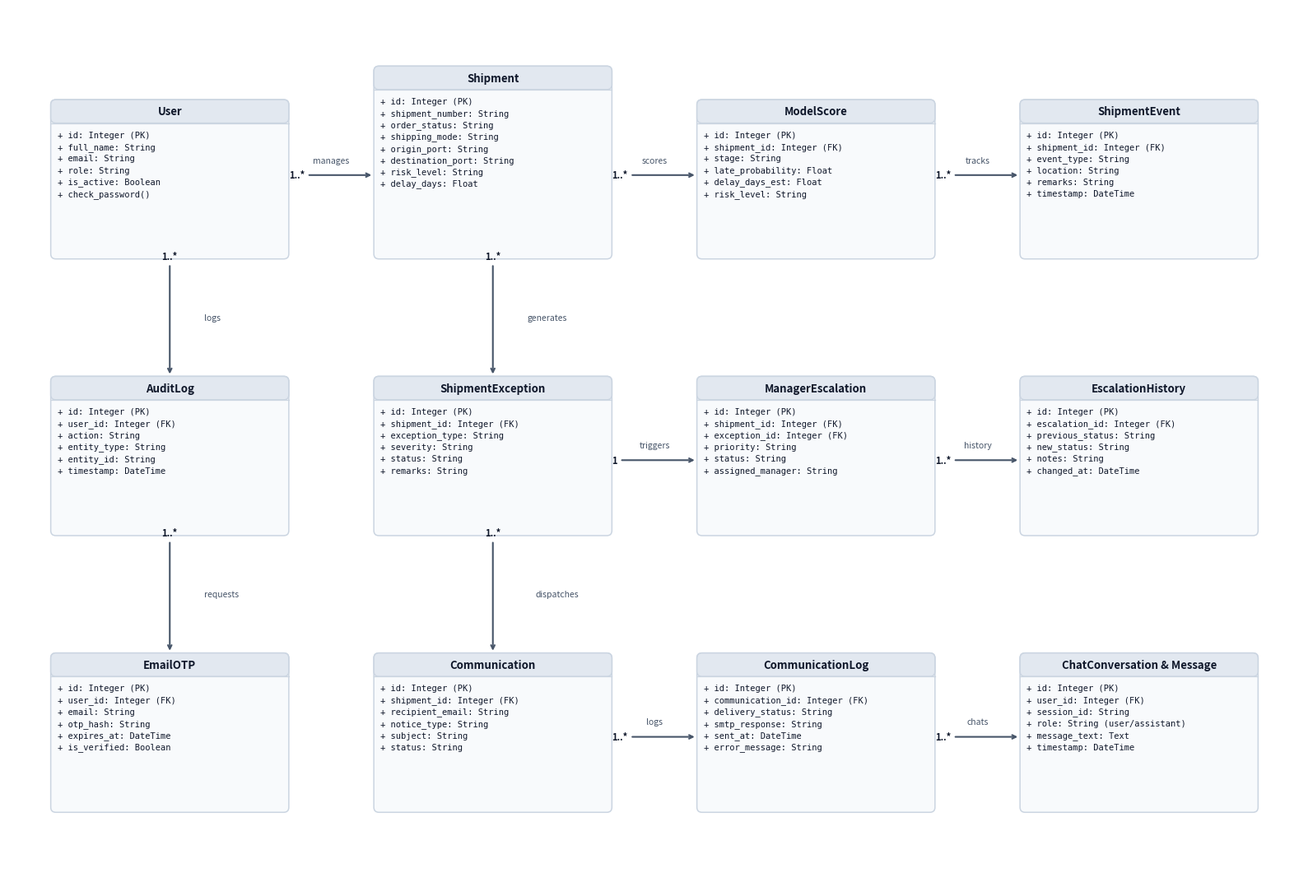
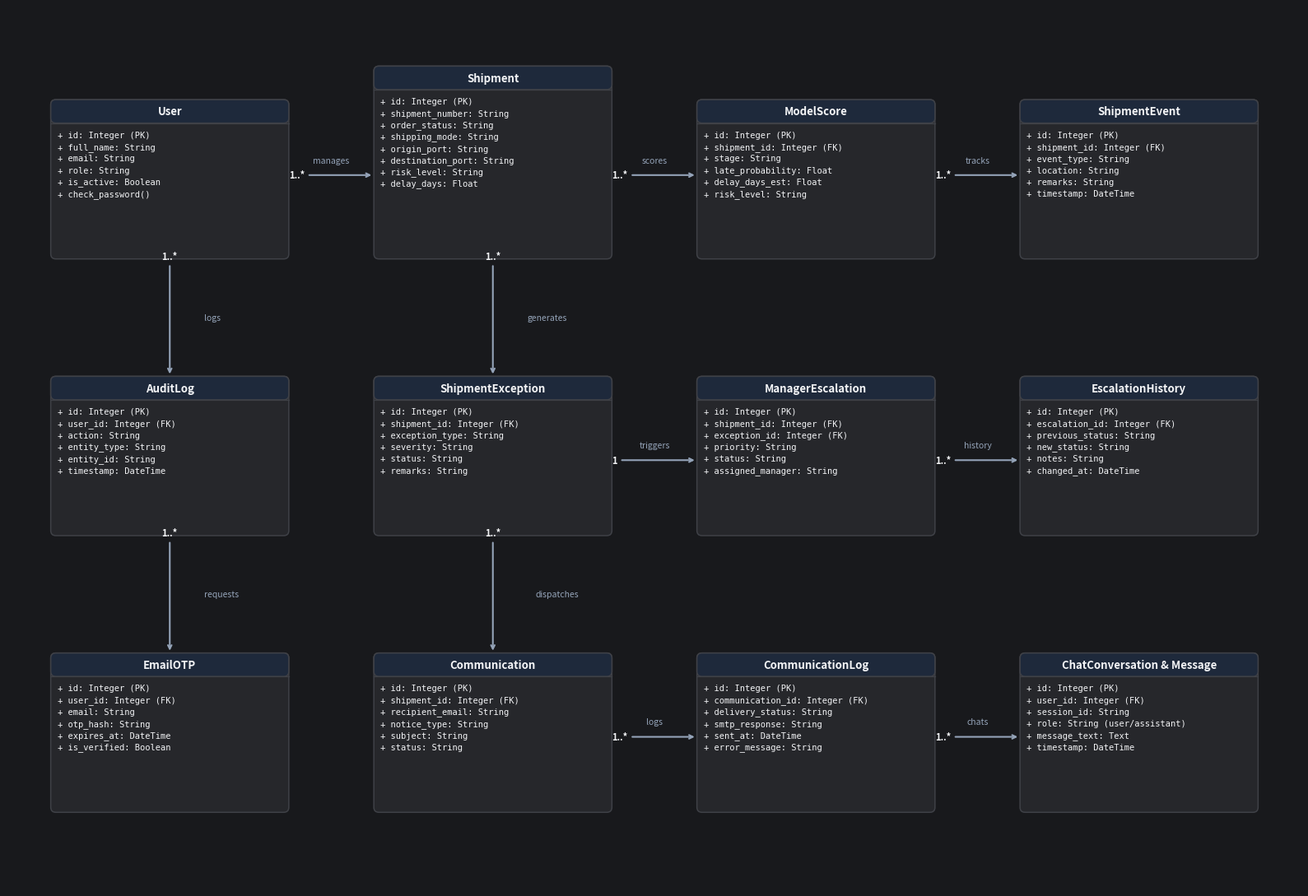

These charts were generated, in order, by the following Python code:
import matplotlib.pyplot as plt
import matplotlib.patches as patches

def draw_class(ax, x, y, w, h, name, fields, bg='#2b2d31', border='#4b5563', text='#f9fafb', title_bg='#1f2937'):
    # Outer box
    rect = patches.FancyBboxPatch((x, y), w, h, boxstyle="round,pad=0,rounding_size=0.06",
                                 linewidth=1.1, edgecolor=border, facecolor=bg)
    ax.add_patch(rect)
    
    # Title
    th = 0.28
    tbox = patches.FancyBboxPatch((x, y + h - th), w, th, boxstyle="round,pad=0,rounding_size=0.06",
                                 linewidth=1.1, edgecolor=border, facecolor=title_bg)
    ax.add_patch(tbox)
    ax.text(x + w/2, y + h - th/2, name, ha='center', va='center',
            color=text, fontsize=9.5, fontweight='bold', fontfamily='sans-serif')
    ax.plot([x, x + w], [y + h - th, y + h - th], color=border, lw=0.9)
    
    # Fields
    cy = y + h - th - 0.14
    for f in fields:
        ax.text(x + 0.08, cy, f, ha='left', va='center', color=text, fontsize=7.5, fontfamily='monospace')
        cy -= 0.14

def generate_12_class_diagram(theme='dark'):
    fig, ax = plt.subplots(figsize=(16, 11), dpi=300)
    
    if theme == 'dark':
        bg_main = '#18191c'
        box_bg = '#26272b'
        border_col = '#3f4147'
        text_col = '#f3f4f6'
        title_bg = '#1e293b'
        arrow_col = '#94a3b8'
    else:
        bg_main = '#ffffff'
        box_bg = '#f8fafc'
        border_col = '#cbd5e1'
        text_col = '#0f172a'
        title_bg = '#e2e8f0'
        arrow_col = '#475569'

    fig.patch.set_facecolor(bg_main)
    ax.set_facecolor(bg_main)

    w = 2.8
    h = 1.9

    # Grid positions: 4 columns x 3 rows
    # Col 0: x = 0.5
    # Col 1: x = 4.3
    # Col 2: x = 8.1
    # Col 3: x = 11.9
    
    # Row 0 (Top): y = 7.5
    # Row 1 (Mid): y = 4.2
    # Row 2 (Bot): y = 0.9

    # 1. User (Top Left)
    draw_class(ax, 0.5, 7.5, w, h, "User", [
        "+ id: Integer (PK)",
        "+ full_name: String",
        "+ email: String",
        "+ role: String",
        "+ is_active: Boolean",
        "+ check_password()"
    ], box_bg, border_col, text_col, title_bg)

    # 2. Shipment (Top Mid-Left - Central)
    draw_class(ax, 4.3, 7.5, w, 2.3, "Shipment", [
        "+ id: Integer (PK)",
        "+ shipment_number: String",
        "+ order_status: String",
        "+ shipping_mode: String",
        "+ origin_port: String",
        "+ destination_port: String",
        "+ risk_level: String",
        "+ delay_days: Float"
    ], box_bg, border_col, text_col, title_bg)

    # 3. ModelScore (Top Mid-Right)
    draw_class(ax, 8.1, 7.5, w, h, "ModelScore", [
        "+ id: Integer (PK)",
        "+ shipment_id: Integer (FK)",
        "+ stage: String",
        "+ late_probability: Float",
        "+ delay_days_est: Float",
        "+ risk_level: String"
    ], box_bg, border_col, text_col, title_bg)

    # 4. ShipmentEvent (Top Right)
    draw_class(ax, 11.9, 7.5, w, h, "ShipmentEvent", [
        "+ id: Integer (PK)",
        "+ shipment_id: Integer (FK)",
        "+ event_type: String",
        "+ location: String",
        "+ remarks: String",
        "+ timestamp: DateTime"
    ], box_bg, border_col, text_col, title_bg)

    # 5. AuditLog (Mid Left)
    draw_class(ax, 0.5, 4.2, w, h, "AuditLog", [
        "+ id: Integer (PK)",
        "+ user_id: Integer (FK)",
        "+ action: String",
        "+ entity_type: String",
        "+ entity_id: String",
        "+ timestamp: DateTime"
    ], box_bg, border_col, text_col, title_bg)

    # 6. ShipmentException (Mid Mid-Left)
    draw_class(ax, 4.3, 4.2, w, h, "ShipmentException", [
        "+ id: Integer (PK)",
        "+ shipment_id: Integer (FK)",
        "+ exception_type: String",
        "+ severity: String",
        "+ status: String",
        "+ remarks: String"
    ], box_bg, border_col, text_col, title_bg)

    # 7. ManagerEscalation (Mid Mid-Right)
    draw_class(ax, 8.1, 4.2, w, h, "ManagerEscalation", [
        "+ id: Integer (PK)",
        "+ shipment_id: Integer (FK)",
        "+ exception_id: Integer (FK)",
        "+ priority: String",
        "+ status: String",
        "+ assigned_manager: String"
    ], box_bg, border_col, text_col, title_bg)

    # 8. EscalationHistory (Mid Right)
    draw_class(ax, 11.9, 4.2, w, h, "EscalationHistory", [
        "+ id: Integer (PK)",
        "+ escalation_id: Integer (FK)",
        "+ previous_status: String",
        "+ new_status: String",
        "+ notes: String",
        "+ changed_at: DateTime"
    ], box_bg, border_col, text_col, title_bg)

    # 9. EmailOTP (Bot Left)
    draw_class(ax, 0.5, 0.9, w, h, "EmailOTP", [
        "+ id: Integer (PK)",
        "+ user_id: Integer (FK)",
        "+ email: String",
        "+ otp_hash: String",
        "+ expires_at: DateTime",
        "+ is_verified: Boolean"
    ], box_bg, border_col, text_col, title_bg)

    # 10. Communication (Bot Mid-Left)
    draw_class(ax, 4.3, 0.9, w, h, "Communication", [
        "+ id: Integer (PK)",
        "+ shipment_id: Integer (FK)",
        "+ recipient_email: String",
        "+ notice_type: String",
        "+ subject: String",
        "+ status: String"
    ], box_bg, border_col, text_col, title_bg)

    # 11. CommunicationLog (Bot Mid-Right)
    draw_class(ax, 8.1, 0.9, w, h, "CommunicationLog", [
        "+ id: Integer (PK)",
        "+ communication_id: Integer (FK)",
        "+ delivery_status: String",
        "+ smtp_response: String",
        "+ sent_at: DateTime",
        "+ error_message: String"
    ], box_bg, border_col, text_col, title_bg)

    # 12. ChatConversation & ChatMessage (Bot Right)
    draw_class(ax, 11.9, 0.9, w, h, "ChatConversation & Message", [
        "+ id: Integer (PK)",
        "+ user_id: Integer (FK)",
        "+ session_id: String",
        "+ role: String (user/assistant)",
        "+ message_text: Text",
        "+ timestamp: DateTime"
    ], box_bg, border_col, text_col, title_bg)

    # Connectors & Multiplicities
    # User -> Shipment
    ax.annotate("1..*", xy=(4.3, 8.5), xytext=(3.3, 8.5),
                arrowprops=dict(arrowstyle="->", color=arrow_col, lw=1.5),
                color=text_col, fontsize=8, fontweight='bold', va='center')
    ax.text(3.8, 8.65, "manages", color=arrow_col, fontsize=7.5, ha='center')

    # Shipment -> ModelScore
    ax.annotate("1..*", xy=(8.1, 8.5), xytext=(7.1, 8.5),
                arrowprops=dict(arrowstyle="->", color=arrow_col, lw=1.5),
                color=text_col, fontsize=8, fontweight='bold', va='center')
    ax.text(7.6, 8.65, "scores", color=arrow_col, fontsize=7.5, ha='center')

    # Shipment -> ShipmentEvent
    ax.annotate("1..*", xy=(11.9, 8.5), xytext=(10.9, 8.5),
                arrowprops=dict(arrowstyle="->", color=arrow_col, lw=1.5),
                color=text_col, fontsize=8, fontweight='bold', va='center')
    ax.text(11.4, 8.65, "tracks", color=arrow_col, fontsize=7.5, ha='center')

    # User -> AuditLog
    ax.annotate("1..*", xy=(1.9, 6.1), xytext=(1.9, 7.5),
                arrowprops=dict(arrowstyle="->", color=arrow_col, lw=1.5),
                color=text_col, fontsize=8, fontweight='bold', ha='center')
    ax.text(2.3, 6.8, "logs", color=arrow_col, fontsize=7.5, va='center')

    # User -> EmailOTP
    ax.annotate("1..*", xy=(1.9, 2.8), xytext=(1.9, 4.2),
                arrowprops=dict(arrowstyle="->", color=arrow_col, lw=1.5),
                color=text_col, fontsize=8, fontweight='bold', ha='center')
    ax.text(2.3, 3.5, "requests", color=arrow_col, fontsize=7.5, va='center')

    # Shipment -> ShipmentException
    ax.annotate("1..*", xy=(5.7, 6.1), xytext=(5.7, 7.5),
                arrowprops=dict(arrowstyle="->", color=arrow_col, lw=1.5),
                color=text_col, fontsize=8, fontweight='bold', ha='center')
    ax.text(6.1, 6.8, "generates", color=arrow_col, fontsize=7.5, va='center')

    # ShipmentException -> ManagerEscalation
    ax.annotate("1", xy=(8.1, 5.1), xytext=(7.1, 5.1),
                arrowprops=dict(arrowstyle="->", color=arrow_col, lw=1.5),
                color=text_col, fontsize=8, fontweight='bold', va='center')
    ax.text(7.6, 5.25, "triggers", color=arrow_col, fontsize=7.5, ha='center')

    # ManagerEscalation -> EscalationHistory
    ax.annotate("1..*", xy=(11.9, 5.1), xytext=(10.9, 5.1),
                arrowprops=dict(arrowstyle="->", color=arrow_col, lw=1.5),
                color=text_col, fontsize=8, fontweight='bold', va='center')
    ax.text(11.4, 5.25, "history", color=arrow_col, fontsize=7.5, ha='center')

    # Shipment -> Communication
    ax.annotate("1..*", xy=(5.7, 2.8), xytext=(5.7, 4.2),
                arrowprops=dict(arrowstyle="->", color=arrow_col, lw=1.5),
                color=text_col, fontsize=8, fontweight='bold', ha='center')
    ax.text(6.2, 3.5, "dispatches", color=arrow_col, fontsize=7.5, va='center')

    # Communication -> CommunicationLog
    ax.annotate("1..*", xy=(8.1, 1.8), xytext=(7.1, 1.8),
                arrowprops=dict(arrowstyle="->", color=arrow_col, lw=1.5),
                color=text_col, fontsize=8, fontweight='bold', va='center')
    ax.text(7.6, 1.95, "logs", color=arrow_col, fontsize=7.5, ha='center')

    # User -> ChatConversation
    # From User to ChatConversation: via bottom
    ax.annotate("1..*", xy=(11.9, 1.8), xytext=(10.9, 1.8),
                arrowprops=dict(arrowstyle="->", color=arrow_col, lw=1.5),
                color=text_col, fontsize=8, fontweight='bold', va='center')
    ax.text(11.4, 1.95, "chats", color=arrow_col, fontsize=7.5, ha='center')

    ax.set_xlim(0, 15.2)
    ax.set_ylim(0, 10.5)
    ax.axis('off')

    plt.tight_layout()
    output_path = rf'C:\gowtham_mithraz\RouteMind_AI\docs\class_diagram_12_tables_{theme}.png'
    plt.savefig(output_path, facecolor=bg_main, bbox_inches='tight', pad_inches=0.2)
    plt.close()
    print(f"Generated 12-table diagram: {output_path}")

generate_12_class_diagram('light')
generate_12_class_diagram('dark')
